9-way image classification set "dataset" from GitHub (nandakishormpai/Plant_Disease_Detector); label vocabulary: cherry powdery mildew, pepper healthy, potato healthy, tomato late blight, tomato septoria leaf spot, tomato spider mites two spotted spider mite, tomato target spot, tomato mosaic virus, tomato healthy.

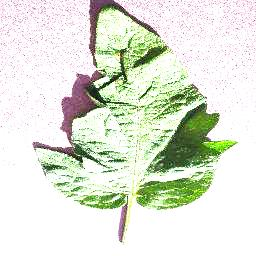
Label: tomato target spot

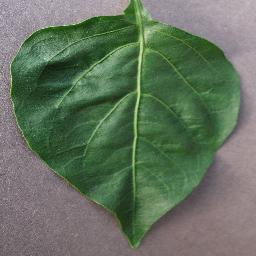
Label: pepper healthy

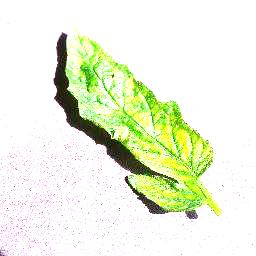
Label: tomato mosaic virus

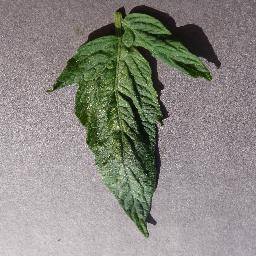
Label: tomato spider mites two spotted spider mite

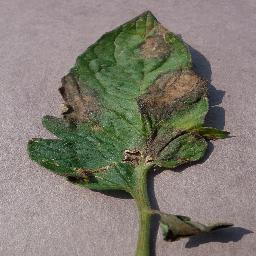
Label: tomato late blight

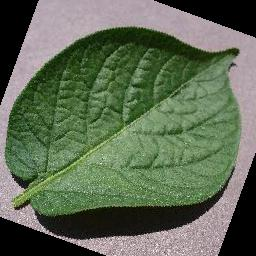
Label: potato healthy
